Run: headless pygame with SDL's dummy video driver; simulated clock (each Clock.tick advances the game by its frame time, no real sleeping); random seed 0; keys injected as events and as key.get_pressed() state; mouse plan: one left click at the window centre at the start of phase 2, then a move to the lower-right quarter at the start of phase 3.
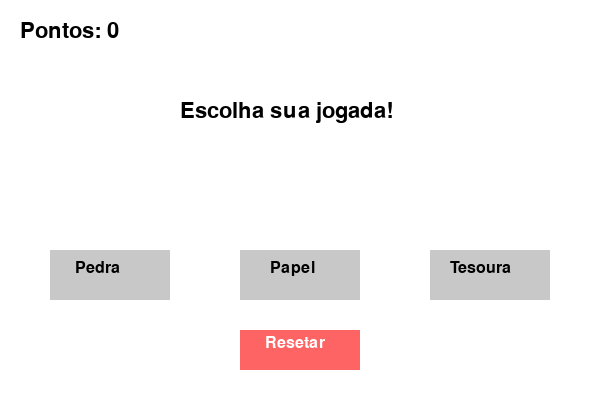
Frame 1 of 4 · flips 1–60 · no input
Frame 2 of 4 · flips 61–180 · clicked the window centre · tapped SPACE, RETURN · held RIGHT (→), D · screen unchanged from frame 1, image omitted
Frame 3 of 4 · flips 181–300 · moved the mouse to the lower-right quarter · held DOWN (↓), S · screen unchanged from frame 2, image omitted
Frame 4 of 4 · flips 301–420 · held LEFT (←), A, UP (↑), W · screen unchanged from frame 3, image omitted

The pygame program that drew these frames:

import pygame
import random
import sys

# Inicialização
pygame.init()
LARGURA, ALTURA = 600, 400
tela = pygame.display.set_mode((LARGURA, ALTURA))
pygame.display.set_caption("Jokenpô - Pedra, Papel, Tesoura")

# Cores e Fontes
BRANCO = (255, 255, 255)
PRETO = (0, 0, 0)
CINZA = (200, 200, 200)
fonte = pygame.font.SysFont("Arial", 32)
fonte_pequena = pygame.font.SysFont("Arial", 24)

# Estado do Jogo
opcoes = ["pedra", "papel", "tesoura"]
pontos = 0
resultado_texto = "Escolha sua jogada!"
escolha_comp = ""
escolha_jog = ""

def verificar_vitoria(jogador, computador):
    if jogador == computador:
        return "Empate!"
    elif (jogador == "pedra" and computador == "tesoura") or \
         (jogador == "tesoura" and computador == "papel") or \
         (jogador == "papel" and computador == "pedra"):
        global pontos
        pontos += 1
        return "Você Venceu!"
    else:
        return "Você Perdeu!"

# Loop Principal
executando = True
while executando:
    tela.fill(BRANCO)
    
    # Desenhar Botões (Retângulos)
    btn_pedra = pygame.draw.rect(tela, CINZA, (50, 250, 120, 50))
    btn_papel = pygame.draw.rect(tela, CINZA, (240, 250, 120, 50))
    btn_tesoura = pygame.draw.rect(tela, CINZA, (430, 250, 120, 50))
    
    # Textos dos Botões
    tela.blit(fonte_pequena.render("Pedra", True, PRETO), (75, 260))
    tela.blit(fonte_pequena.render("Papel", True, PRETO), (270, 260))
    tela.blit(fonte_pequena.render("Tesoura", True, PRETO), (450, 260))
    
    # Exibir Pontuação e Resultados
    tela.blit(fonte.render(f"Pontos: {pontos}", True, PRETO), (20, 20))
    tela.blit(fonte.render(resultado_texto, True, PRETO), (180, 100))
    if escolha_comp:
        tela.blit(fonte_pequena.render(f"PC escolheu: {escolha_comp}", True, PRETO), (210, 160))

    # Botão Reiniciar
    btn_reset = pygame.draw.rect(tela, (255, 100, 100), (240, 330, 120, 40))
    tela.blit(fonte_pequena.render("Resetar", True, BRANCO), (265, 335))

    for evento in pygame.event.get():
        if evento.type == pygame.QUIT:
            executando = False
        
        if evento.type == pygame.MOUSEBUTTONDOWN:
            pos = pygame.mouse.get_pos()
            
            # Lógica das Escolhas
            jogada = ""
            if btn_pedra.collidepoint(pos): jogada = "pedra"
            elif btn_papel.collidepoint(pos): jogada = "papel"
            elif btn_tesoura.collidepoint(pos): jogada = "tesoura"
            
            if jogada:
                escolha_jog = jogada
                escolha_comp = random.choice(opcoes) # Computador gera resultado
                resultado_texto = verificar_vitoria(escolha_jog, escolha_comp) # Condição de vitória
            
            # Reiniciar o jogo
            if btn_reset.collidepoint(pos):
                pontos = 0
                resultado_texto = "Escolha sua jogada!"
                escolha_comp = ""

    pygame.display.flip()

pygame.quit()
sys.exit()
